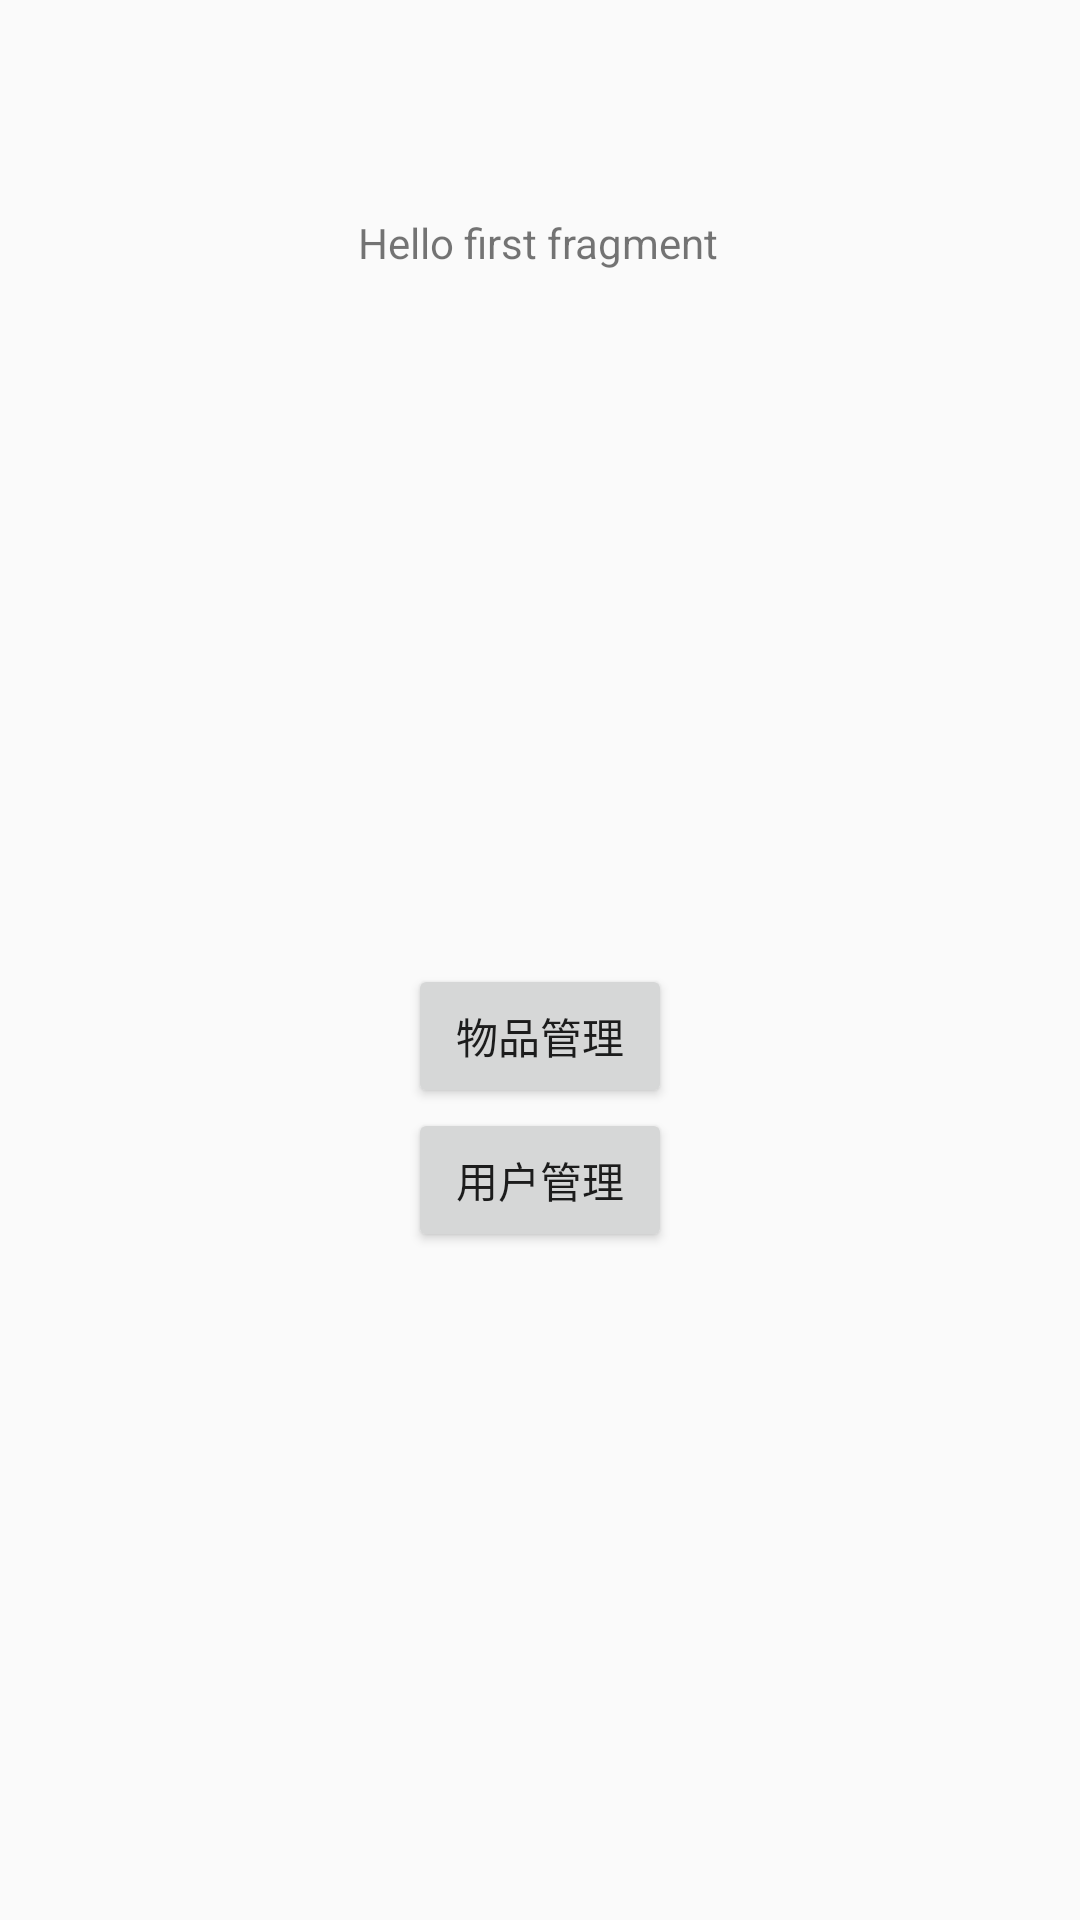

The Android layout XML behind this screen, and the referenced resources:
<!-- AndroidManifest.xml: application theme Theme.Guide -->
<!-- res/layout/fragment_manager_home.xml -->
<?xml version="1.0" encoding="utf-8"?>
<android.support.constraint.ConstraintLayout xmlns:android="http://schemas.android.com/apk/res/android"
    xmlns:app="http://schemas.android.com/apk/res-auto"
    xmlns:tools="http://schemas.android.com/tools"
    android:layout_width="match_parent"
    android:layout_height="match_parent"
    tools:context=".ui.ManagerActivity.ManagerHomeFragment">

    <TextView
        android:id="@+id/textview_first"
        android:layout_width="wrap_content"
        android:layout_height="wrap_content"
        android:text="@string/hello_first_fragment"
        app:layout_constraintBottom_toBottomOf="parent"
        app:layout_constraintEnd_toEndOf="parent"
        app:layout_constraintHorizontal_bias="0.498"
        app:layout_constraintStart_toStartOf="parent"
        app:layout_constraintTop_toTopOf="parent"
        app:layout_constraintVertical_bias="0.115" />

    <LinearLayout
        android:layout_width="wrap_content"
        android:layout_height="wrap_content"
        android:orientation="vertical"
        app:layout_constraintBottom_toBottomOf="parent"
        app:layout_constraintEnd_toEndOf="parent"
        app:layout_constraintStart_toStartOf="parent"
        app:layout_constraintTop_toBottomOf="@+id/textview_first">

        <Button
            android:id="@+id/button_item_manager"
            android:layout_width="wrap_content"
            android:layout_height="wrap_content"
            android:layout_marginTop="8dp"
            android:text="物品管理" />

        <Button
            android:id="@+id/button_user_manager"
            android:layout_width="wrap_content"
            android:layout_height="wrap_content"
            android:text="用户管理" />

    </LinearLayout>
</android.support.constraint.ConstraintLayout>
<!-- resources referenced by this layout -->
<resources>
  <string name="hello_first_fragment">Hello first fragment</string>
  <style name="Theme.Guide" parent="Theme.AppCompat.Light.DarkActionBar">
          
          <item name="colorPrimary">@color/purple_500</item>
          <item name="colorPrimaryDark">@color/purple_700</item>
          <item name="colorAccent">@color/teal_200</item>
          
      </style>
  <!-- not gathered from this repository: default colours our renderer supplied (Android Studio template values) -->
  <color name="purple_500">#FF6200EE</color>
  <color name="purple_700">#FF3700B3</color>
  <color name="teal_200">#FF03DAC5</color>
</resources>
